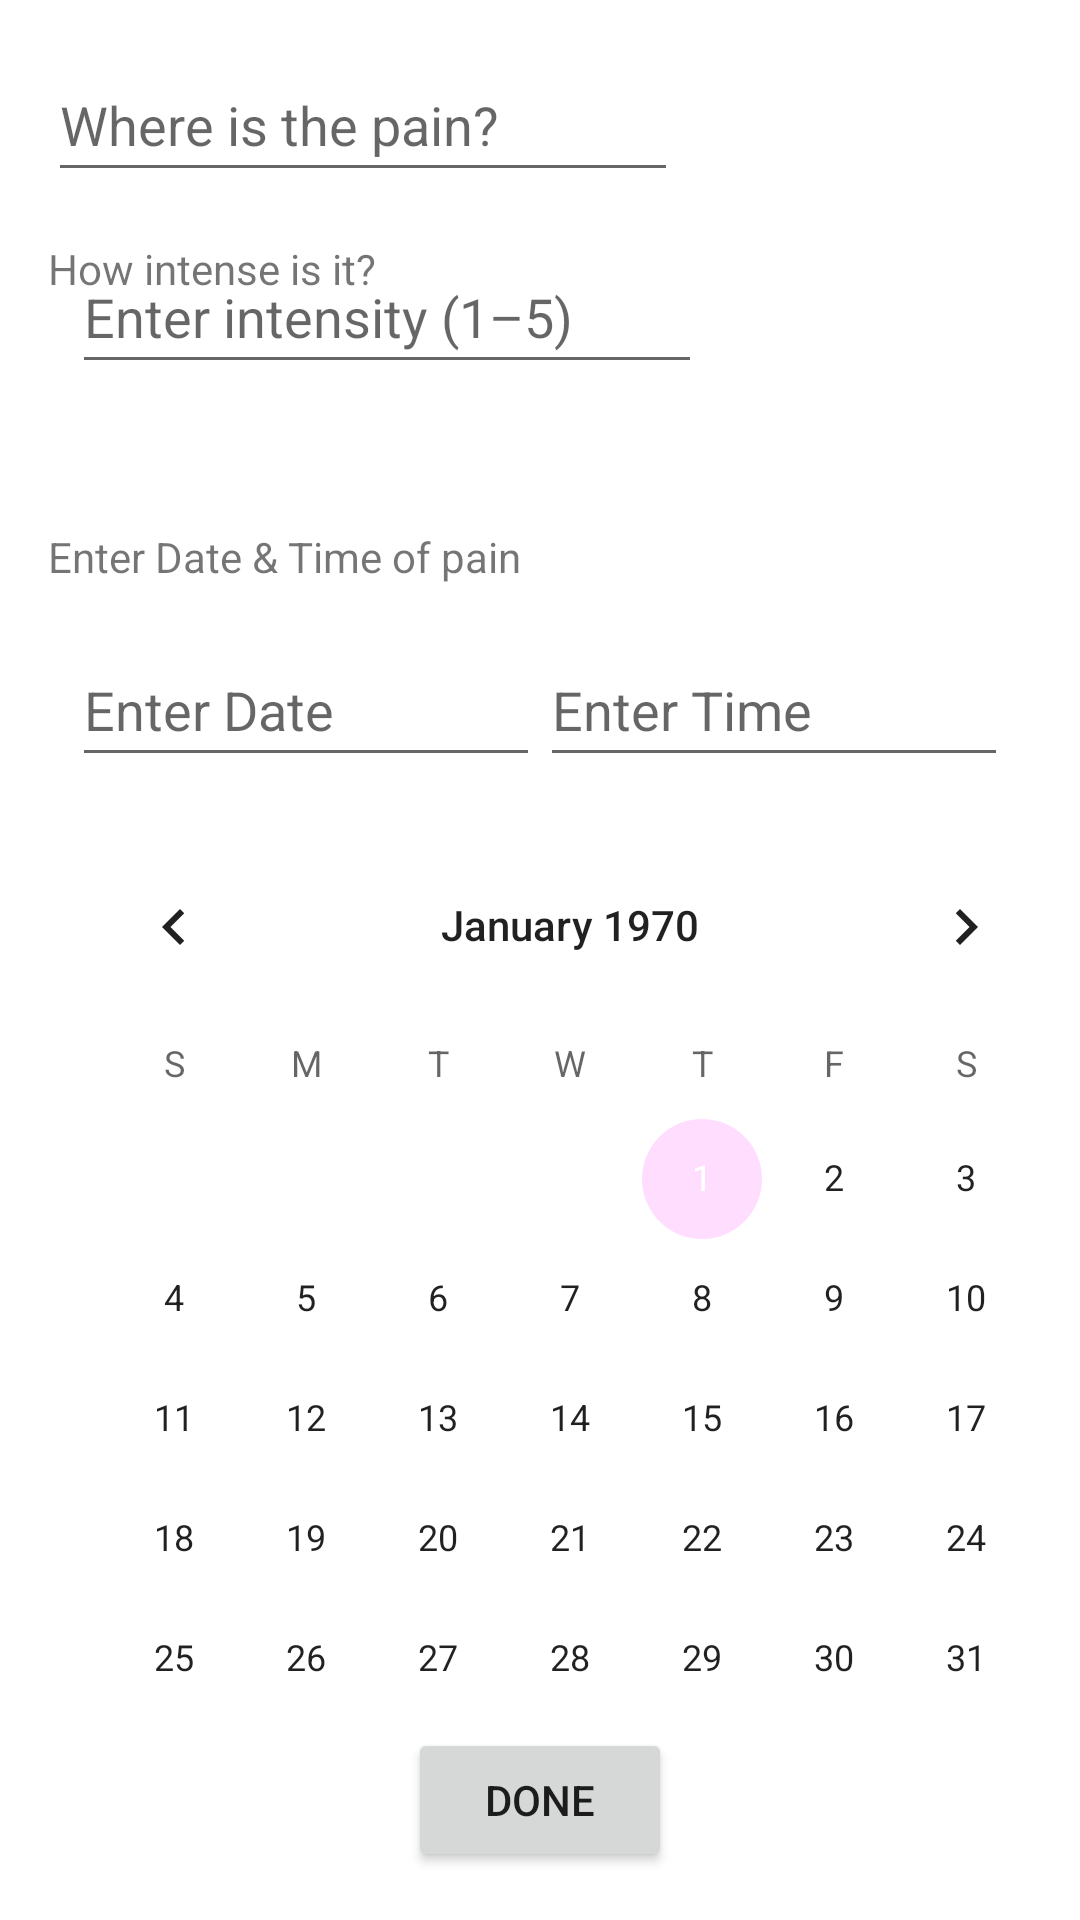

Android layout source for this screen:
<!-- AndroidManifest.xml: application theme Theme.NoidanNuoli -->
<!-- res/layout/activity_test_pin.xml -->
<?xml version="1.0" encoding="utf-8"?>
<androidx.constraintlayout.widget.ConstraintLayout xmlns:android="http://schemas.android.com/apk/res/android"
    xmlns:app="http://schemas.android.com/apk/res-auto"
    xmlns:tools="http://schemas.android.com/tools"
    android:id="@+id/buttonDoneButton"
    android:layout_width="match_parent"
    android:layout_height="match_parent"
    tools:context=".TestPinActivity">

    <EditText
        android:id="@+id/editTextTextPinLocation"
        android:layout_width="wrap_content"
        android:layout_height="wrap_content"
        android:layout_marginStart="16dp"
        android:layout_marginTop="16dp"
        android:ems="10"
        android:hint="@string/enter_location"
        android:inputType="textPersonName"
        android:minHeight="48dp"
        app:layout_constraintStart_toStartOf="parent"
        app:layout_constraintTop_toTopOf="parent" />

    <TextView
        android:id="@+id/textViewIntensityQuestion"
        android:layout_width="wrap_content"
        android:layout_height="wrap_content"
        android:layout_marginStart="16dp"
        android:layout_marginTop="16dp"
        android:text="@string/intensity_question"
        app:layout_constraintStart_toStartOf="parent"
        app:layout_constraintTop_toBottomOf="@+id/editTextTextPinLocation" />

    <EditText
        android:id="@+id/editTextIntensity"
        android:layout_width="wrap_content"
        android:layout_height="wrap_content"
        android:layout_marginStart="8dp"
        android:layout_marginBottom="32dp"
        android:ems="10"
        android:hint="@string/intensity_input"
        android:inputType="number"
        android:minHeight="48dp"
        android:numeric="integer"
        app:layout_constraintBottom_toTopOf="@+id/guideline4"
        app:layout_constraintStart_toStartOf="@+id/textViewIntensityQuestion" />

    <TextView
        android:id="@+id/textViewDateTimeTitle"
        android:layout_width="wrap_content"
        android:layout_height="wrap_content"
        android:layout_marginStart="16dp"
        android:layout_marginTop="16dp"
        android:text="@string/enter_date_time"
        app:layout_constraintStart_toStartOf="parent"
        app:layout_constraintTop_toTopOf="@+id/guideline4" />

    <EditText
        android:id="@+id/editTextDate"
        android:layout_width="0dp"
        android:layout_height="wrap_content"
        android:layout_marginStart="24dp"
        android:layout_marginTop="16dp"
        android:ems="10"
        android:hint="@string/enter_date"
        android:inputType="date"
        android:minHeight="48dp"
        android:textColor="#75757575"
        app:layout_constraintEnd_toStartOf="@+id/editTextTime"
        app:layout_constraintHorizontal_bias="0.5"
        app:layout_constraintStart_toStartOf="parent"
        app:layout_constraintTop_toBottomOf="@+id/textViewDateTimeTitle" />

    <EditText
        android:id="@+id/editTextTime"
        android:layout_width="0dp"
        android:layout_height="wrap_content"
        android:layout_marginEnd="24dp"
        android:ems="10"
        android:hint="@string/enter_time"
        android:inputType="time"
        android:minHeight="48dp"
        app:layout_constraintBaseline_toBaselineOf="@+id/editTextDate"
        app:layout_constraintEnd_toEndOf="parent"
        app:layout_constraintHorizontal_bias="0.5"
        app:layout_constraintStart_toEndOf="@+id/editTextDate" />

    <androidx.constraintlayout.widget.Guideline
        android:id="@+id/guideline3"
        android:layout_width="wrap_content"
        android:layout_height="wrap_content"
        android:orientation="horizontal"
        app:layout_constraintGuide_percent="0.5" />

    <androidx.constraintlayout.widget.Guideline
        android:id="@+id/guideline4"
        android:layout_width="wrap_content"
        android:layout_height="wrap_content"
        android:orientation="horizontal"
        app:layout_constraintGuide_percent="0.25" />

    <Button
        android:id="@+id/button"
        android:layout_width="wrap_content"
        android:layout_height="wrap_content"
        android:layout_marginBottom="16dp"
        android:onClick="addPin"
        android:text="Done"
        app:layout_constraintBottom_toBottomOf="parent"
        app:layout_constraintEnd_toEndOf="parent"
        app:layout_constraintHorizontal_bias="0.5"
        app:layout_constraintStart_toStartOf="parent" />

    <CalendarView
        android:id="@+id/calendarView"
        android:layout_width="wrap_content"
        android:layout_height="wrap_content"
        android:layout_marginStart="16dp"
        android:layout_marginTop="16dp"
        app:layout_constraintStart_toStartOf="parent"
        app:layout_constraintTop_toBottomOf="@+id/editTextDate" />

</androidx.constraintlayout.widget.ConstraintLayout>
<!-- resources referenced by this layout -->
<resources>
  <string name="enter_date">Enter Date</string>
  <string name="enter_date_time">Enter Date &amp; Time of pain</string>
  <string name="enter_location">Where is the pain?</string>
  <string name="enter_time">Enter Time</string>
  <string name="intensity_input">Enter intensity (1–5)</string>
  <string name="intensity_question">How intense is it?</string>
  <style name="Theme.NoidanNuoli" parent="Theme.MaterialComponents.DayNight.DarkActionBar">
          
          <item name="colorPrimary">#d83211</item>
          <item name="colorPrimaryVariant">#444444</item>
          <item name="colorOnPrimary">@color/white</item>
          
          <item name="colorSecondary">#ffddff</item>
          <item name="colorSecondaryVariant">#5b405f</item>
          <item name="colorOnSecondary">@color/black</item>
          
          <item name="android:statusBarColor" tools:targetApi="l">?attr/colorPrimaryVariant</item>
          
      </style>
  <!-- not gathered from this repository: default colours our renderer supplied (Android Studio template values) -->
  <color name="black">#FF000000</color>
  <color name="white">#FFFFFFFF</color>
</resources>
